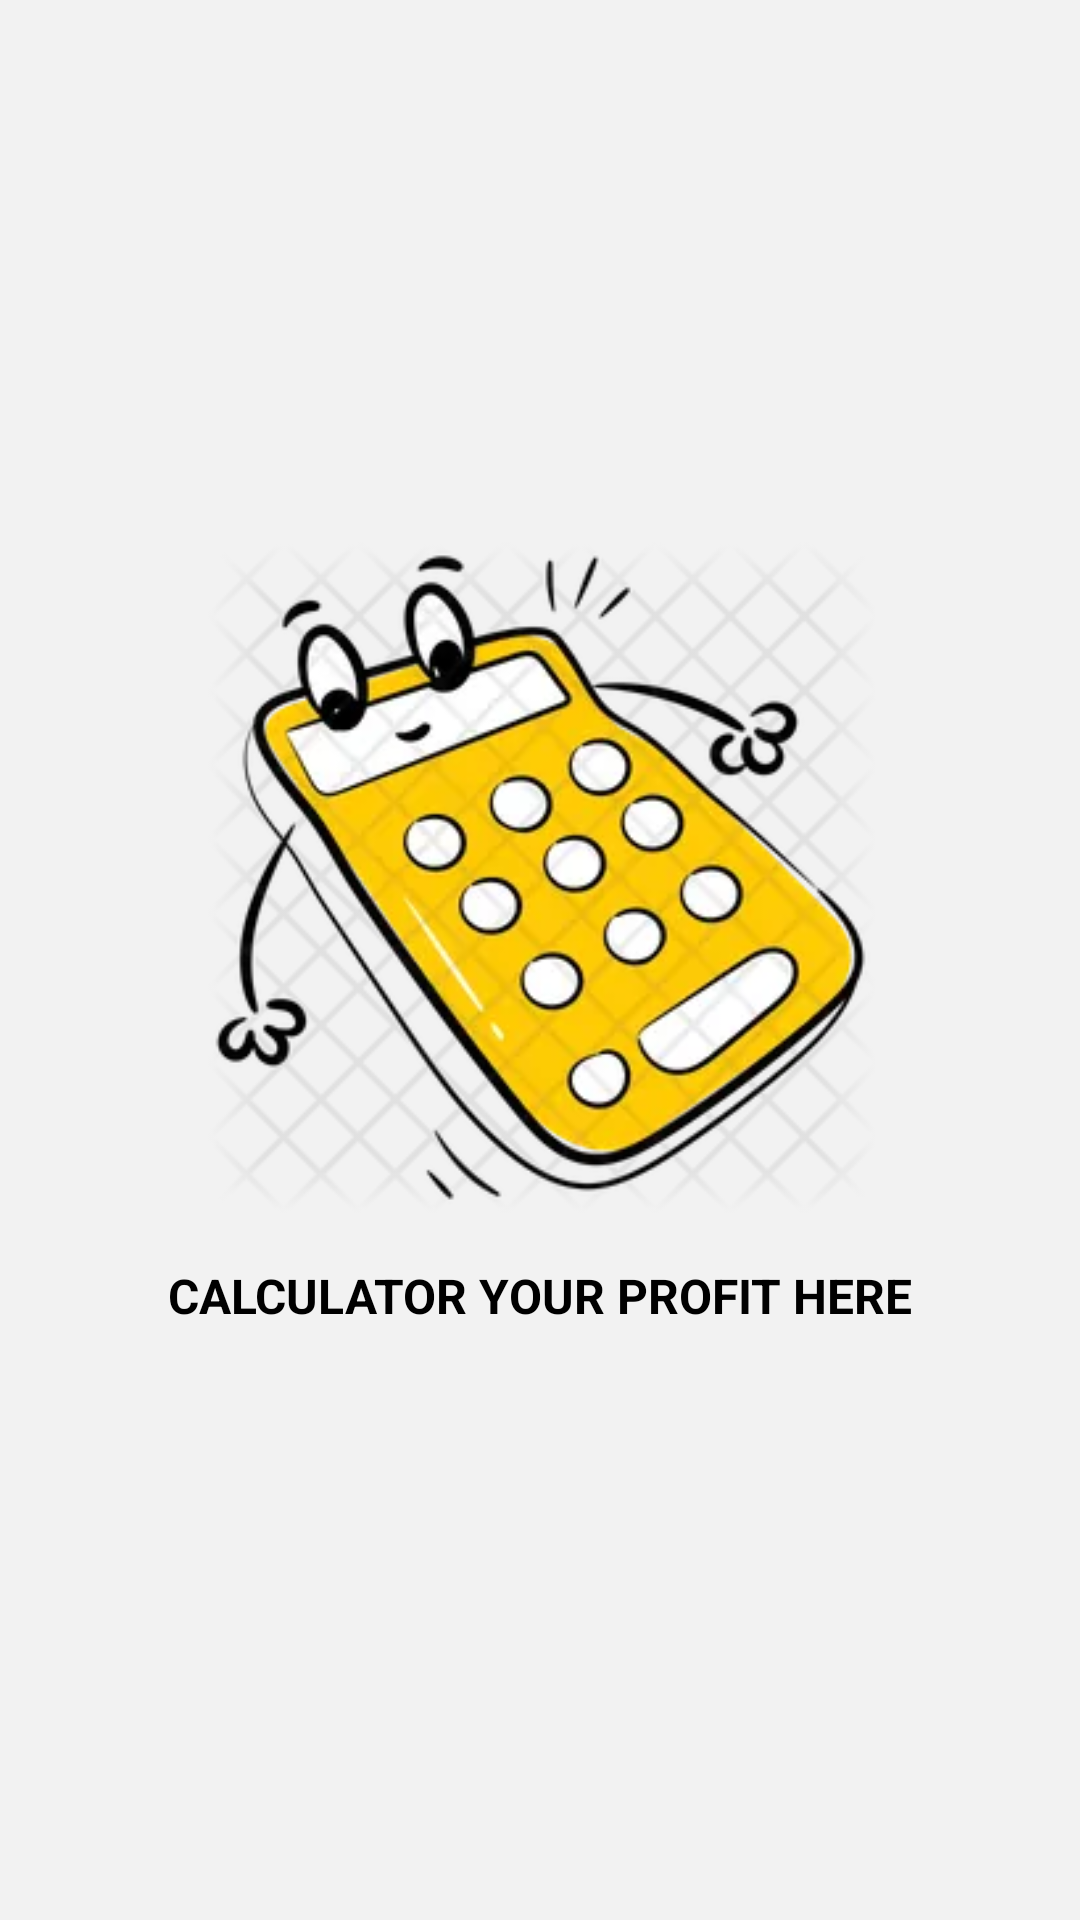

Layout XML and referenced resources for this Android screen:
<!-- AndroidManifest.xml: application theme Theme.Calculator -->
<!-- res/layout/activity_main.xml -->
<?xml version="1.0" encoding="utf-8"?>
<androidx.constraintlayout.widget.ConstraintLayout xmlns:android="http://schemas.android.com/apk/res/android"
    xmlns:app="http://schemas.android.com/apk/res-auto"
    xmlns:tools="http://schemas.android.com/tools"
    android:id="@+id/main"
    android:background="@color/backGround"
    android:layout_width="match_parent"
    android:layout_height="match_parent"
    tools:context=".MainActivity">

    <ImageView
        android:id="@+id/imageView"
        android:layout_width="327dp"
        android:layout_height="225dp"
        android:layout_gravity="center"
        android:layout_marginTop="180dp"
        app:layout_constraintEnd_toEndOf="parent"
        app:layout_constraintStart_toStartOf="parent"
        app:layout_constraintTop_toTopOf="parent"
        app:srcCompat="@drawable/calculator" />

    <TextView
        android:id="@+id/textView"
        android:layout_width="wrap_content"
        android:layout_height="wrap_content"
        android:layout_margin="8dp"
        android:gravity="center"
        android:padding="8dp"
        android:text="@string/calculator_your_profit_here..."

        android:textAlignment="gravity"
        android:textAllCaps="true"
        android:textColor="@color/black"
        android:textSize="16sp"
        android:textStyle="bold"
        app:layout_constraintEnd_toEndOf="@+id/imageView"
        app:layout_constraintStart_toStartOf="@+id/imageView"
        app:layout_constraintTop_toBottomOf="@+id/imageView" />




</androidx.constraintlayout.widget.ConstraintLayout>
<!-- resources referenced by this layout -->
<resources>
  <color name="backGround">#F1F2F2F2</color>
  <color name="black">#FF000000</color>
  <!-- drawable calculator: png bitmap (drawable, 121430 bytes) -->
  <string name="calculator_your_profit_here...">calculator your profit here</string>
  <style name="Theme.Calculator" parent="Base.Theme.Calculator" />
  <style name="Base.Theme.Calculator" parent="Theme.Material3.DayNight.NoActionBar">
          
          <item name="colorPrimary">@color/my_light_primary</item>
      </style>
  <color name="my_light_primary">#FFC107</color>
</resources>
